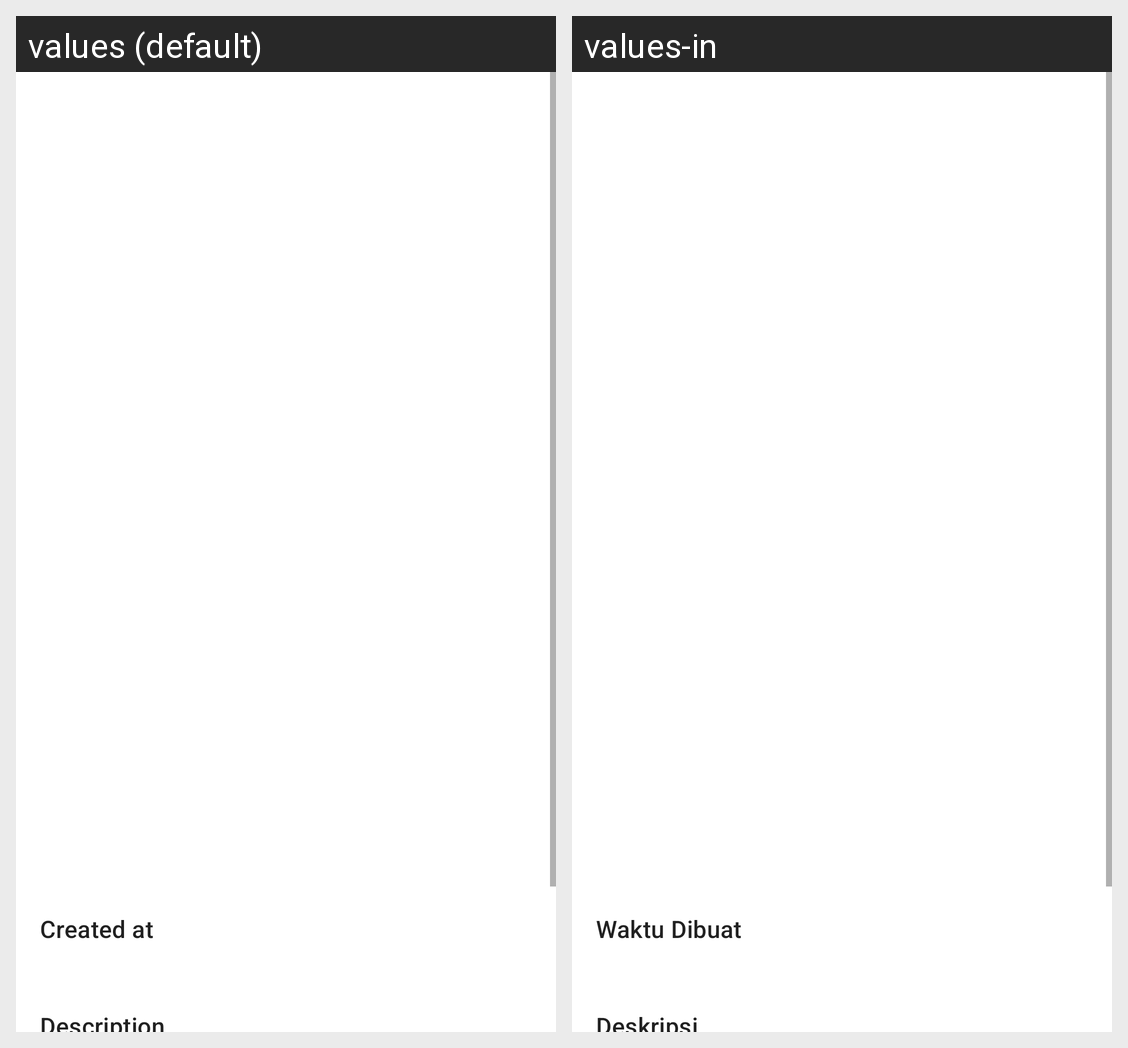

The Android screen above is rendered under two locales of the same app. Produce the string resources it draws, with the default and per-locale values.
Android screen res/layout/activity_detail_story.xml rendered under 2 locales, left to right: values (default), values-in. Device: Nexus 5 (rendered at 1080×1920; each locale shown at half size, 540×960, under a caption strip naming it); theme Theme.StoryApp.
Strings drawn on this screen, with the default value and each locale's value (text and hints the layout hard-codes, and strings that could not be matched under every locale, appear in the picture but are not listed):

createdAt
  values: Created at
  values-in: Waktu Dibuat

Description
  values: Description
  values-in: Deskripsi
